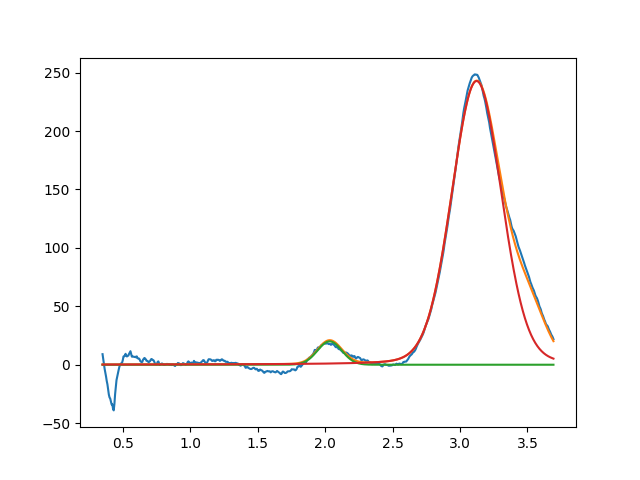

The file beside this chart, header and first rows:
2.033456582248293731e+00, 2.000000000000000355e+01, 2.122373252973318303e-01, 9.999999999999998890e-01
3.122903912019324491e+00, 2.428341182123216697e+02, 4.341011804954966746e-01, 8.891287079859624409e-01
3.515098503445798439e+00, 3.999999999999999289e+01, 2.981133232604612493e-01, 9.999999999999998890e-01
